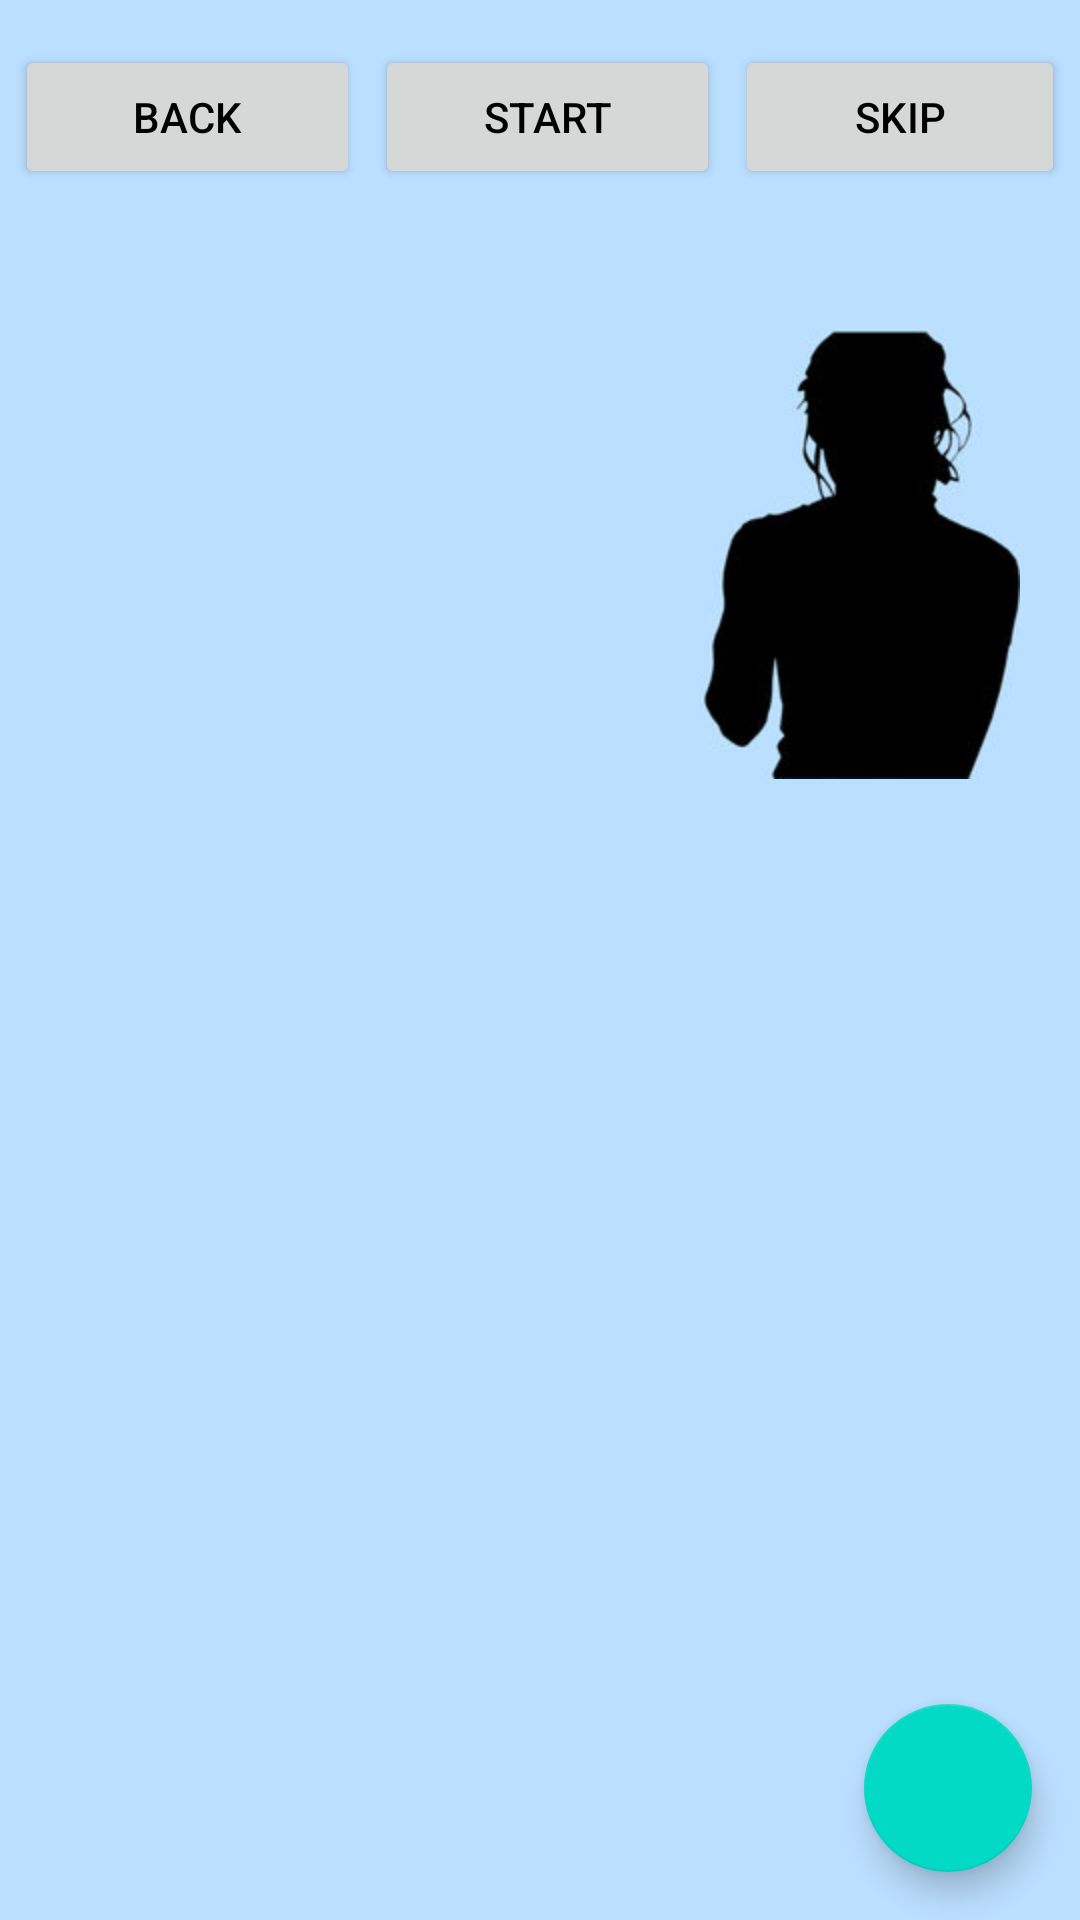

This screen was rendered from an Android layout file. Write that file and the resources it references.
<!-- AndroidManifest.xml: application theme Theme.AppTheme -->
<!-- res/layout/activity_timer_display.xml -->
<?xml version="1.0" encoding="utf-8"?>
<android.support.design.widget.CoordinatorLayout
	android:id="@+id/main_content"
	xmlns:android="http://schemas.android.com/apk/res/android"
	xmlns:app="http://schemas.android.com/apk/res-auto"
	android:layout_width="match_parent"
	android:layout_height="match_parent">
	<android.support.constraint.ConstraintLayout
		android:id="@+id/timer_layout"
		android:layout_width="match_parent"
		android:layout_height="match_parent"
		android:keepScreenOn="true"
		android:background="@color/imageBlue">

		<TableRow
			android:id="@+id/table_row_btn"
			android:layout_width="match_parent"
			android:layout_height="wrap_content"
			app:layout_constraintTop_toTopOf="parent"
			app:layout_constraintStart_toStartOf="parent"
			android:layout_marginTop="15dp">
			<Button
				android:id="@+id/button_unit_back"
				android:layout_height="wrap_content"
				android:layout_weight="1"
				android:layout_marginStart="5dp"
				android:text="@string/button_unit_back" />
			<Button android:id="@+id/button_start_timer"
				android:text="@string/button_unit_start"
				android:layout_height="wrap_content"
				android:layout_marginStart="5dp"
				android:layout_weight="1" />
			<Button
				android:id="@+id/button_unit_skip"
				android:layout_weight="1"
				android:layout_height="wrap_content"
				android:layout_marginStart="5dp"
				android:layout_marginEnd="5dp"
				android:text="@string/button_unit_skip"/>
		</TableRow>

		<TextView android:id="@+id/exercise_display"
			android:layout_width="wrap_content"
			android:layout_height="wrap_content"
			app:layout_constraintStart_toStartOf="parent"
			app:layout_constraintTop_toBottomOf="@id/table_row_btn"
			android:textSize="35sp"/>

		<ImageView android:id="@+id/exercise_image"
			android:layout_width="wrap_content"
			android:layout_height="wrap_content"
			app:layout_constraintEnd_toEndOf="parent"
			app:layout_constraintTop_toBottomOf="@id/exercise_display"
			android:scaleType="fitXY"
			android:layout_marginEnd="20dp"
			android:src="@drawable/silhouette_timer"/>
		<ImageView
			android:id="@+id/image_info"
			android:layout_width="wrap_content"
			android:layout_height="wrap_content"
			android:src="@drawable/ic_info_white_24dp"
			app:layout_constraintEnd_toEndOf="@id/exercise_image"
			app:layout_constraintBottom_toBottomOf="@id/exercise_image"
			android:layout_marginBottom="20dp"
			android:layout_marginEnd="20dp"
			android:visibility="invisible"
			android:tint="@color/imageBlue"/>

		<TextView android:id="@+id/time_remaining"
			android:layout_width="wrap_content"
			android:layout_height="wrap_content"
			app:layout_constraintStart_toStartOf="parent"
			app:layout_constraintTop_toBottomOf="@id/exercise_image"
			android:textSize="145sp"/>

		<TextView android:id="@+id/next_exercise_display"
			android:layout_width="wrap_content"
			android:layout_height="wrap_content"
			app:layout_constraintStart_toStartOf="parent"
			app:layout_constraintBottom_toBottomOf="parent"
			android:textSize="25sp"/>
	</android.support.constraint.ConstraintLayout>
	<android.support.design.widget.FloatingActionButton
		android:id="@+id/fab_repeat"
		android:layout_width="wrap_content"
		android:layout_height="wrap_content"
		android:layout_gravity="bottom|right"
		android:layout_margin="16dp"
		android:src="@drawable/ic_repeat_one_white_36dp"
		app:layout_anchorGravity="bottom|right|end" />
</android.support.design.widget.CoordinatorLayout>
<!-- resources referenced by this layout -->
<resources>
  <color name="imageBlue">#bbdfff</color>
  <!-- drawable silhouette_timer: png bitmap (drawable-hdpi, 17099 bytes) -->
  <string name="button_unit_back">Back</string>
  <string name="button_unit_skip">Skip</string>
  <string name="button_unit_start">Start</string>
  <style name="Theme.AppTheme" parent="Theme.MaterialComponents.Light.DarkActionBar">
          <item name="android:textColor">#000000</item>
      </style>
</resources>
